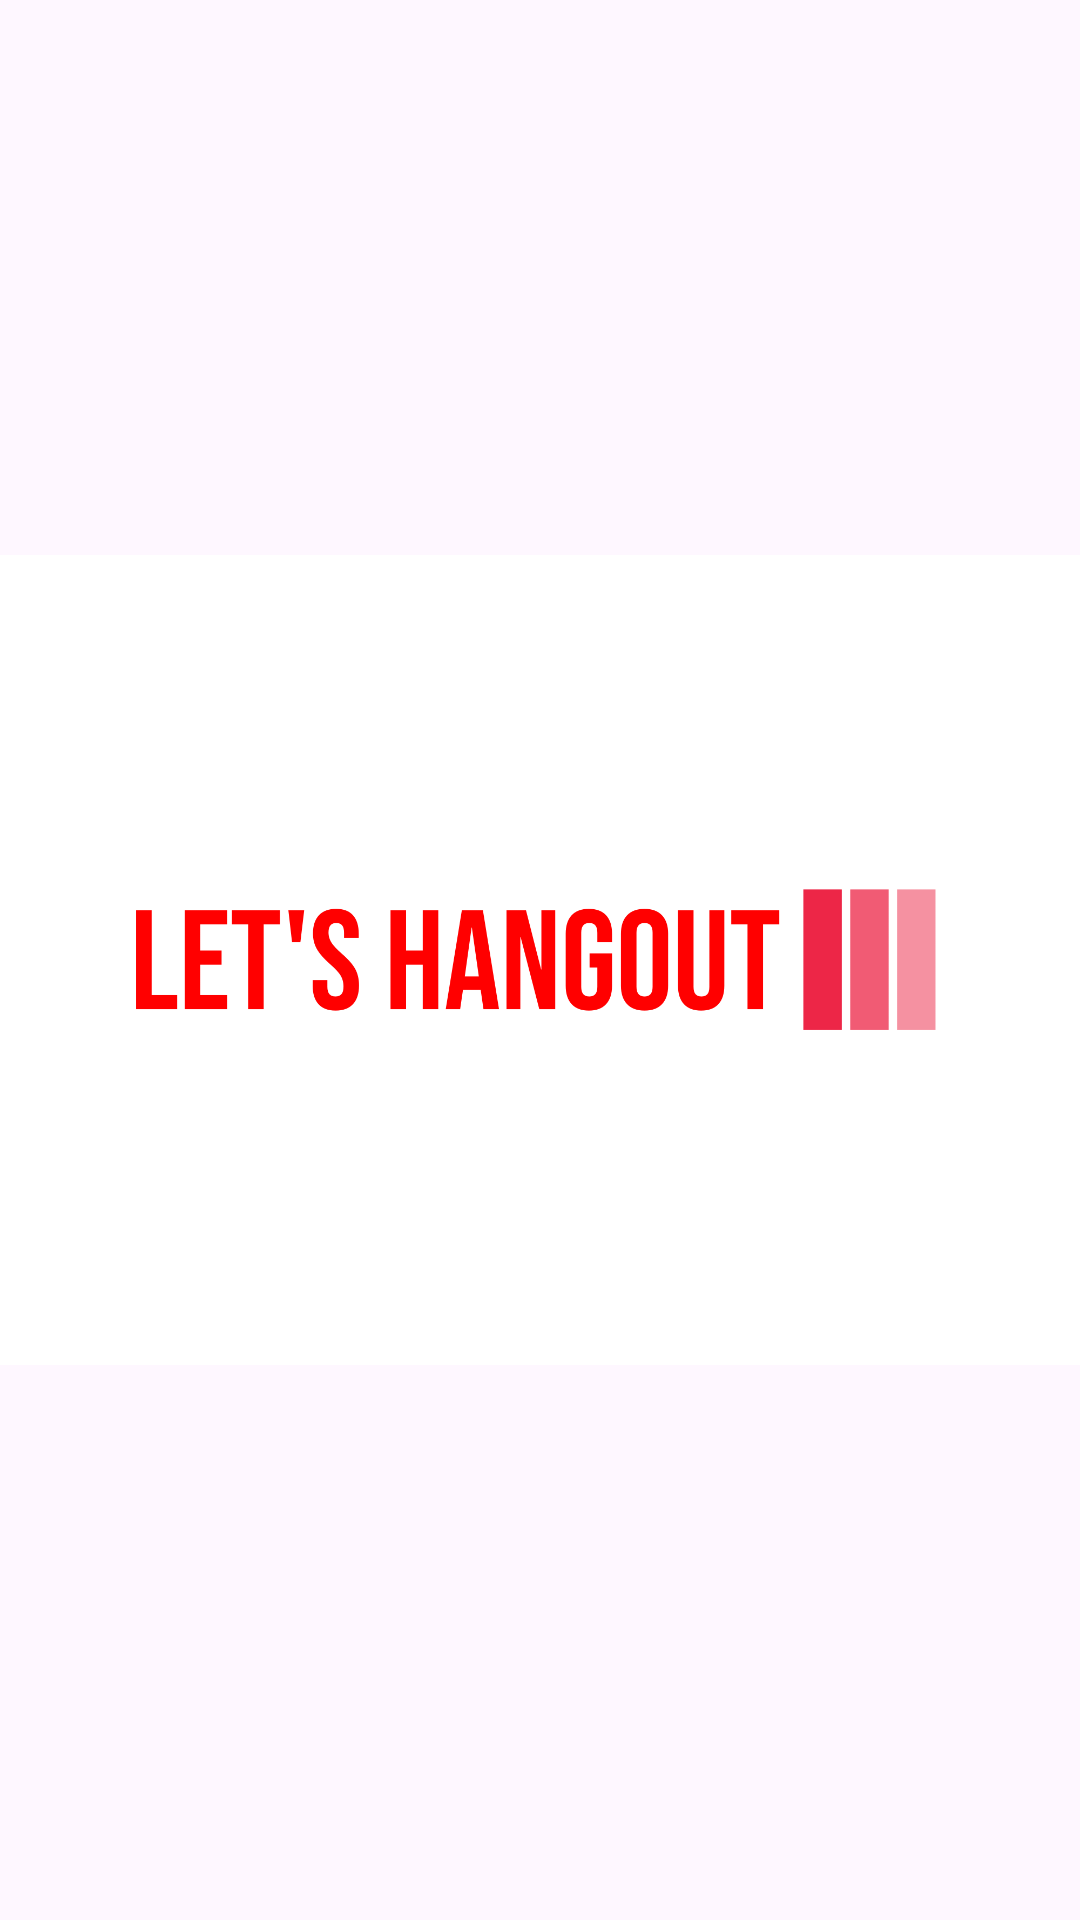

This screen was rendered from an Android layout file. Write that file and the resources it references.
<!-- AndroidManifest.xml: application theme Theme.LetsHangout -->
<!-- res/layout/activity_main.xml -->
<?xml version="1.0" encoding="utf-8"?>
<FrameLayout
    xmlns:android="http://schemas.android.com/apk/res/android"
    xmlns:app="http://schemas.android.com/apk/res-auto"
    xmlns:tools="http://schemas.android.com/tools"
    android:layout_width="match_parent"
    android:layout_height="match_parent"
    tools:context=".MainActivity">

    
    <ImageView
        android:id="@+id/image_splash_screen"
        android:layout_width="wrap_content"
        android:layout_height="wrap_content"
        android:layout_gravity="center"
        android:src="@drawable/logo" />
</FrameLayout>
<!-- resources referenced by this layout -->
<resources>
  <!-- drawable logo: png bitmap (drawable, 13346 bytes) -->
  <style name="Theme.LetsHangout" parent="Base.Theme.LetsHangout" />
  <style name="Base.Theme.LetsHangout" parent="Theme.Material3.DayNight.NoActionBar">
          
          
      </style>
</resources>
